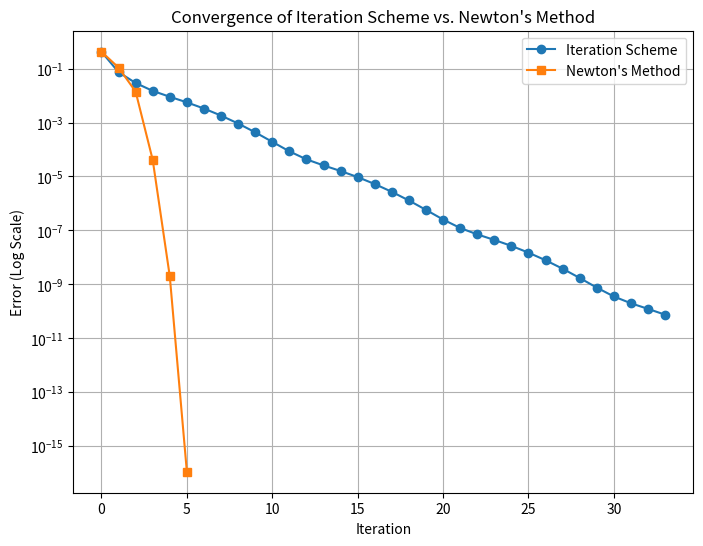
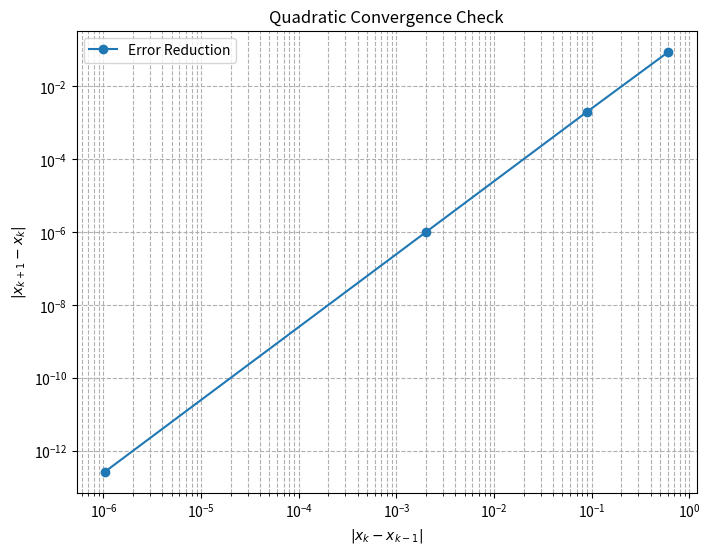

The matplotlib source for these figures, in order:
# Re-import necessary libraries since execution state was reset
import numpy as np
import matplotlib.pyplot as plt
import pandas as pd
from scipy.linalg import inv

# System of equations
def f(x, y):
    return 3*x**2 - y**2

def g(x, y):
    return 3*x*y**2 - x**3 - 1

# Matrix for iteration scheme
M = np.array([[1/6, 1/18], 
              [0, 1/6]])

# Numerical iteration on the given scheme
def iterate_system(x0, y0, tol=1e-10, max_iter=100):
    x, y = x0, y0
    errors = []
    approximations = [(x, y)]
    
    for _ in range(max_iter):
        F = np.array([f(x, y), g(x, y)])
        delta = M @ F  # Matrix-vector multiplication
        
        x_new, y_new = x - delta[0], y - delta[1]
        errors.append(np.linalg.norm([x_new - x, y_new - y]))
        approximations.append((x_new, y_new))
        
        if np.linalg.norm([x_new - x, y_new - y]) < tol:
            break

        x, y = x_new, y_new

    return approximations, errors

x0, y0 = 1, 1
approximations_scheme, errors_scheme = iterate_system(x0, y0)

# Newton's Method Implementation
def Jacobian(x, y):
    return np.array([[6*x, -2*y], 
                     [3*y**2 - 3*x**2, 6*x*y]])

def newtons_method(x0, y0, tol=1e-10, max_iter=100):
    x, y = x0, y0
    errors = []
    approximations = [(x, y)]
    ErrNorm = 1
    n = 0
    while  ErrNorm > tol and n < max_iter:
        J_inv = inv(Jacobian(x, y))  # Compute inverse of Jacobian
        F = np.array([f(x, y), g(x, y)])
        delta = J_inv @ F  # Newton step
        
        x_new, y_new = x - delta[0], y - delta[1]
        errors.append(np.linalg.norm([x_new - x, y_new - y]))
        approximations.append((x_new, y_new))
        
        ErrNorm = np.linalg.norm([x_new - x, y_new - y])
        
        n += 1
        x, y = x_new, y_new

    return approximations, errors

# Apply Newton's method
approximations_newton, errors_newton = newtons_method(x0, y0)

# Ensure all lists have the same length
max_len = max(len(approximations_scheme), len(approximations_newton))

def pad_list(lst, target_length):
    return lst + [(np.nan, np.nan)] * (target_length - len(lst))

approximations_scheme = pad_list(approximations_scheme, max_len)
approximations_newton = pad_list(approximations_newton, max_len)
errors_scheme += [np.nan] * (max_len - len(errors_scheme))
errors_newton += [np.nan] * (max_len - len(errors_newton))

# Create an error table
df_errors = pd.DataFrame({
    "Iteration": np.arange(max_len),
    "Scheme x": [x for x, y in approximations_scheme],
    "Scheme y": [y for x, y in approximations_scheme],
    "Scheme Error": errors_scheme,
    "Newton x": [x for x, y in approximations_newton],
    "Newton y": [y for x, y in approximations_newton],
    "Newton Error": errors_newton
})

# Display error table
print(df_errors.to_string(index=False))

# Plot the error convergence
plt.figure(figsize=(8,6))
plt.semilogy(errors_scheme, 'o-', label="Iteration Scheme")
plt.semilogy(errors_newton, 's-', label="Newton's Method")
plt.xlabel("Iteration")
plt.ylabel("Error (Log Scale)")
plt.title("Convergence of Iteration Scheme vs. Newton's Method")
plt.legend()
plt.grid(True)
plt.show()

# Approximate solution from the iteration
solution_scheme = approximations_scheme[-1]
solution_newton = approximations_newton[-1]

solution_scheme, solution_newton

# Define the function f(x, y, z) for the ellipsoid
def f(x, y, z):
    return x**2 + 4*y**2 + 4*z**2 - 16

# Compute the gradient components
def fx(x, y, z):
    return 2*x

def fy(x, y, z):
    return 8*y

def fz(x, y, z):
    return 8*z

# Iteration scheme
def iterate_to_surface(x0, y0, z0, tol=1e-10, max_iter=100):
    x, y, z = x0, y0, z0
    errors = []
    approximations = [(x, y, z)]

    for _ in range(max_iter):
        f_val = f(x, y, z)
        grad_norm_sq = fx(x, y, z)**2 + fy(x, y, z)**2 + fz(x, y, z)**2

        if grad_norm_sq < tol:  # Prevent division by zero
            break

        d = f_val / grad_norm_sq

        x_new = x - d * fx(x, y, z)
        y_new = y - d * fy(x, y, z)
        z_new = z - d * fz(x, y, z)

        error = np.linalg.norm([x_new - x, y_new - y, z_new - z])
        errors.append(error)
        approximations.append((x_new, y_new, z_new))

        if error < tol:
            break

        x, y, z = x_new, y_new, z_new

    return approximations, errors

# Initial guess
x0, y0, z0 = 1, 1, 1

# Apply iteration scheme
approximations, errors = iterate_to_surface(x0, y0, z0)

# Convert to numpy array
approximations = np.array(approximations)

# Create a DataFrame for iteration table
df_iterations = pd.DataFrame({
    "Iteration": np.arange(len(errors) + 1),
    "x": [x for x, y, z in approximations],
    "y": [y for x, y, z in approximations],
    "z": [z for x, y, z in approximations],
    "f(x,y,z)": [f(x, y, z) for x, y, z in approximations],
    "Error": [0] + errors  # First error is 0 as initial guess is the starting point
})

# Print the iteration table
print(df_iterations.to_string(index=False))

# Plot quadratic convergence check (log-log plot of errors)
plt.figure(figsize=(8,6))
plt.loglog(errors[:-1], errors[1:], 'o-', label="Error Reduction")
plt.xlabel(r"$|x_k - x_{k-1}|$")
plt.ylabel(r"$|x_{k+1} - x_k|$")
plt.title("Quadratic Convergence Check")
plt.legend()
plt.grid(True, which="both", linestyle="--")
plt.show()

# Output final solution and convergence behavior
solution = approximations[-1]
solution, errors
